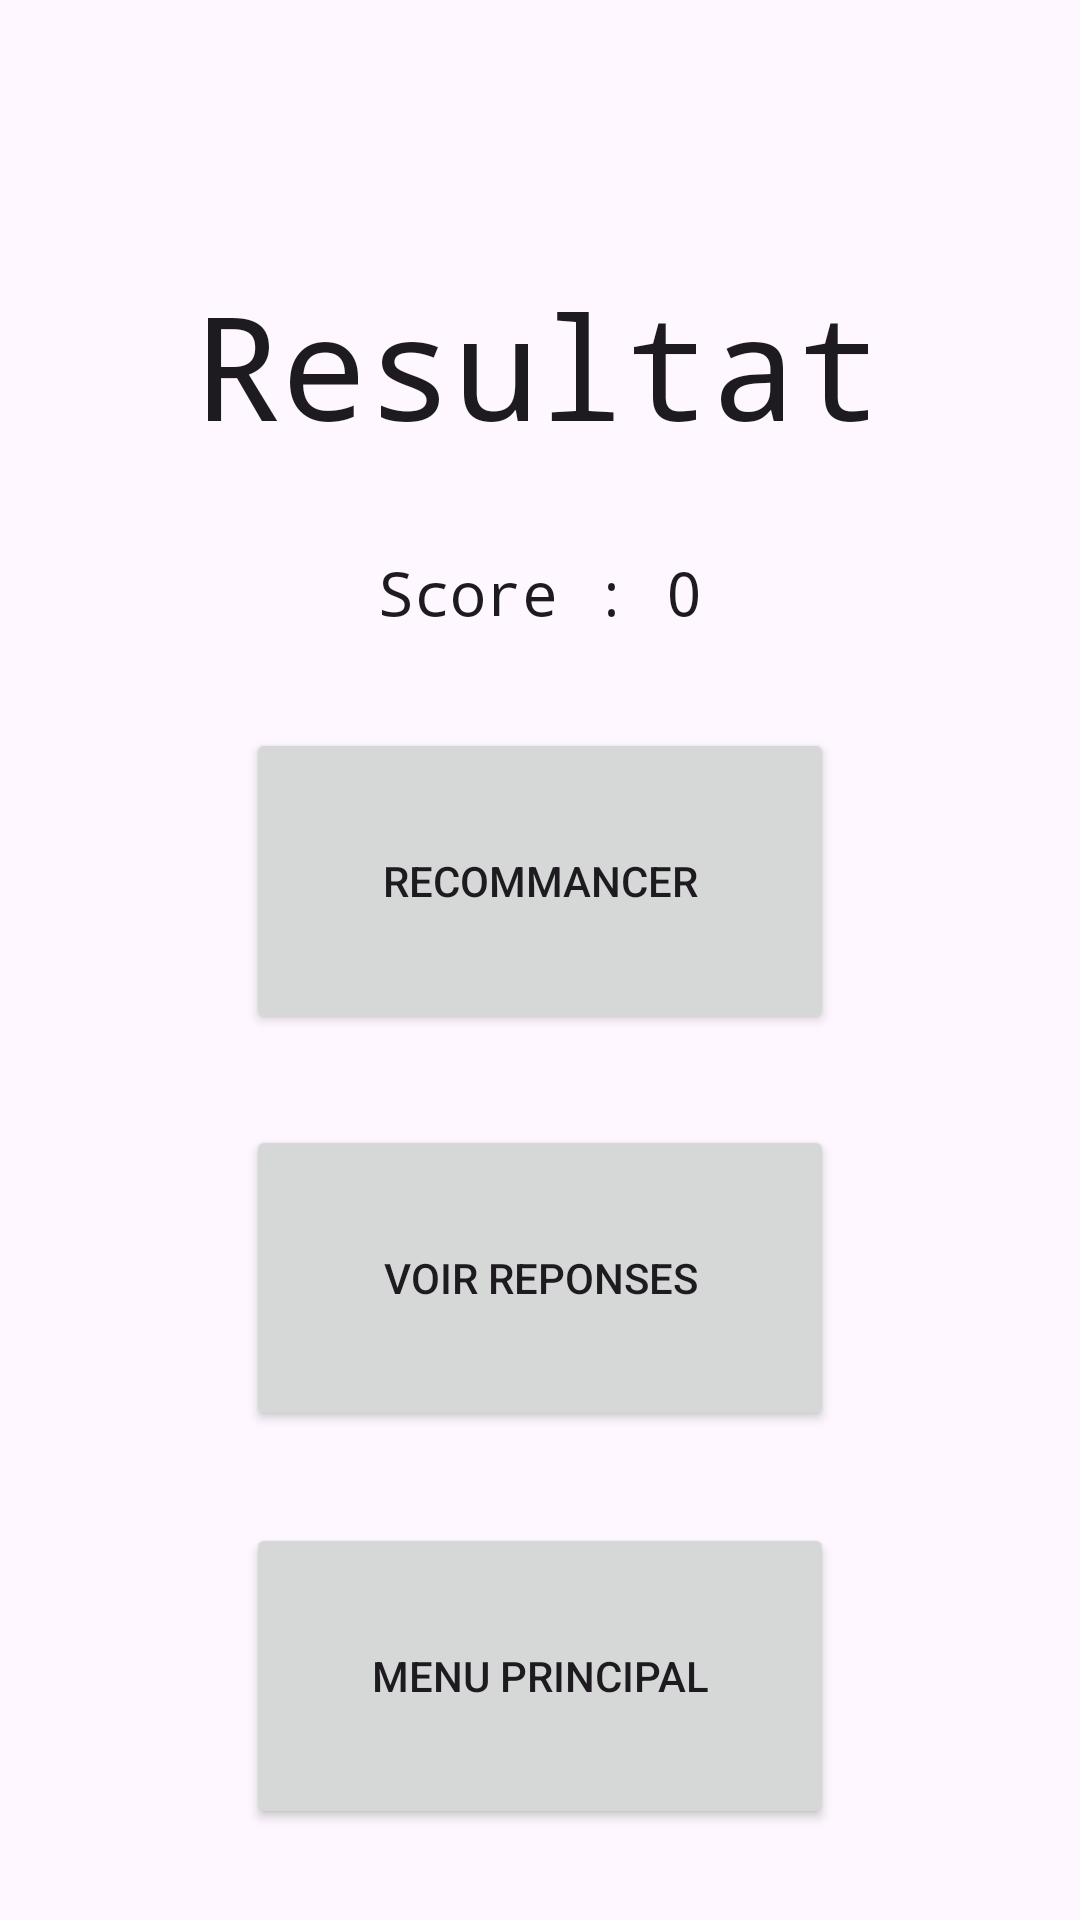

Android layout source for this screen:
<!-- AndroidManifest.xml: application theme Theme.JoQuiz -->
<!-- res/layout/resultat.xml -->
<?xml version="1.0" encoding="utf-8"?>
<androidx.constraintlayout.widget.ConstraintLayout xmlns:android="http://schemas.android.com/apk/res/android"
    xmlns:app="http://schemas.android.com/apk/res-auto"
    xmlns:tools="http://schemas.android.com/tools"
    android:layout_width="match_parent"
    android:layout_height="match_parent"
    tools:context=".Resultat">

    <TextView
        android:id="@+id/textview_TitreResultat"
        android:layout_width="wrap_content"
        android:layout_height="wrap_content"
        android:fontFamily="monospace"
        android:text="Resultat"
        android:textSize="48sp"
        android:textAppearance="@style/TextAppearance.AppCompat.Large"
        app:layout_constraintBottom_toBottomOf="parent"
        app:layout_constraintEnd_toEndOf="parent"
        app:layout_constraintHorizontal_bias="0.498"
        app:layout_constraintStart_toStartOf="parent"
        app:layout_constraintTop_toTopOf="parent"
        app:layout_constraintVertical_bias="0.155" />

    <TextView
        android:id="@+id/textview_Score"
        android:layout_width="292dp"
        android:layout_height="28dp"
        android:fontFamily="monospace"
        android:text="Score : 0"
        android:textAlignment="center"
        android:textAppearance="@style/TextAppearance.AppCompat.Large"
        android:textSize="20sp"
        app:layout_constraintBottom_toTopOf="@id/button_recommancer"
        app:layout_constraintEnd_toEndOf="parent"
        app:layout_constraintHorizontal_bias="0.498"
        app:layout_constraintStart_toStartOf="parent"
        app:layout_constraintTop_toBottomOf="@+id/textview_TitreResultat"
        app:layout_constraintVertical_bias="0.317" />

    <Button
        android:id="@+id/button_recommancer"
        android:layout_width="196dp"
        android:layout_height="102dp"
        android:text="recommancer"
        app:layout_constraintBottom_toTopOf="@+id/button_voirReponse"
        app:layout_constraintEnd_toEndOf="parent"
        app:layout_constraintStart_toStartOf="parent"
        app:layout_constraintTop_toBottomOf="@+id/textview_Score" />

    <Button
        android:id="@+id/button_voirReponse"
        android:layout_width="196dp"
        android:layout_height="102dp"
        android:text="voir Reponses"
        app:layout_constraintBottom_toTopOf="@+id/button_retourMenu"
        app:layout_constraintTop_toBottomOf="@+id/button_recommancer"
        app:layout_constraintEnd_toEndOf="parent"
        app:layout_constraintStart_toStartOf="parent" />

    <Button
        android:id="@+id/button_retourMenu"
        android:layout_width="196dp"
        android:layout_height="102dp"
        android:text="Menu principal"
        app:layout_constraintBottom_toBottomOf="parent"
        app:layout_constraintEnd_toEndOf="parent"
        app:layout_constraintTop_toBottomOf="@+id/button_voirReponse"
        app:layout_constraintStart_toStartOf="parent" />


</androidx.constraintlayout.widget.ConstraintLayout>
<!-- resources referenced by this layout -->
<resources>
  <style name="Theme.JoQuiz" parent="Base.Theme.JoQuiz" />
  <style name="Base.Theme.JoQuiz" parent="Theme.Material3.DayNight.NoActionBar">
          
          
      </style>
</resources>
